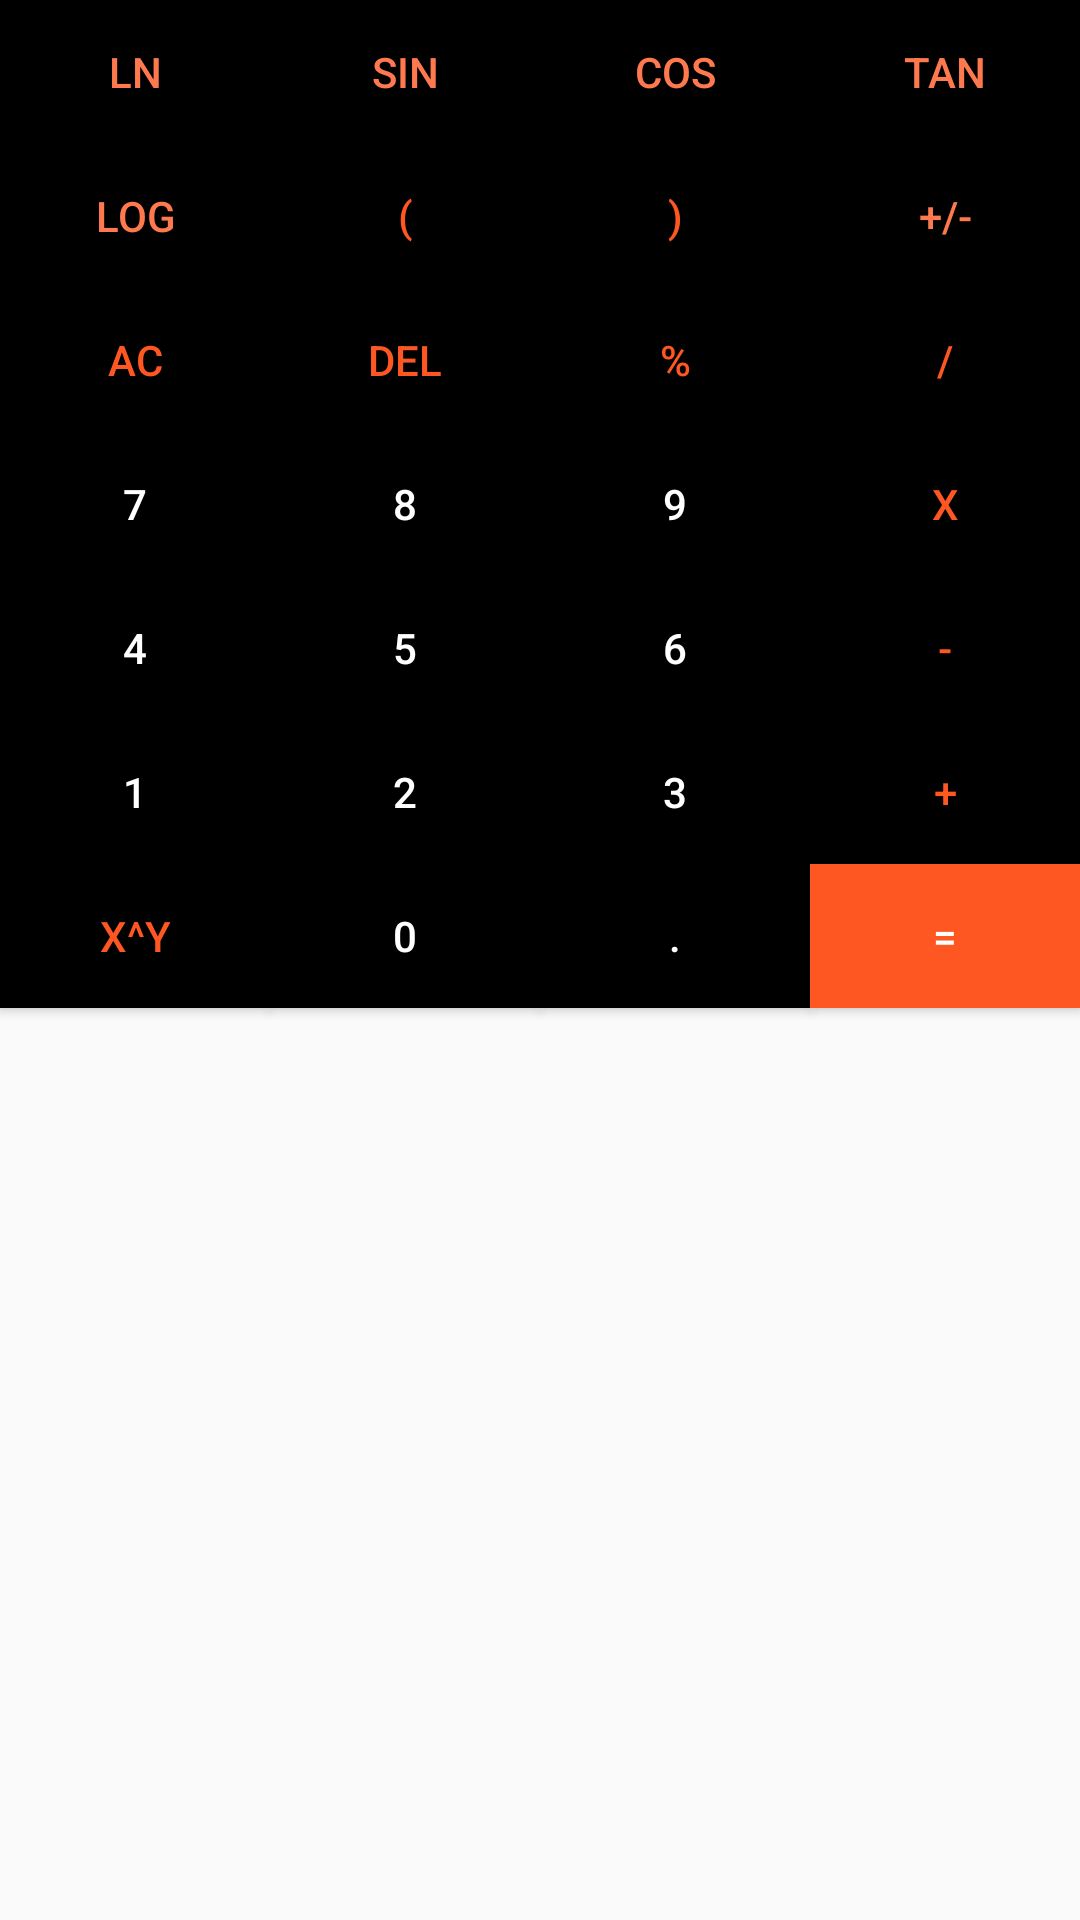

Reconstruct the res/layout file that produces this screen, plus the resources it refers to.
<!-- AndroidManifest.xml: application theme AppTheme -->
<!-- res/layout/buttons.xml -->
<?xml version="1.0" encoding="utf-8"?>
<GridLayout xmlns:android="http://schemas.android.com/apk/res/android"
    android:layout_width="match_parent"
    android:layout_height="wrap_content"
    android:rowCount="7"
    android:columnCount="4"
    android:layout_alignParentBottom="true"
    >

        
        
        
        

        

        <Button
            android:layout_row="0"
            android:layout_column="0"
            android:text="@string/ln"
            android:id="@+id/ln"
            android:layout_columnWeight="1"
            android:textColor="@color/colorFunctionalityFaded"
            android:background="@color/colorBlack"
            />

        <Button
            android:layout_row="0"
            android:layout_column="1"
            android:text="@string/sin"
            android:id="@+id/sin"
            android:layout_columnWeight="1"
            android:textColor="@color/colorFunctionalityFaded"
            android:background="@color/colorBlack" />

        <Button
            android:layout_row="0"
            android:layout_column="2"
            android:text="@string/cos"
            android:id="@+id/cos"
            android:layout_columnWeight="1"
            android:textColor="@color/colorFunctionalityFaded"
            android:background="@color/colorBlack" />

        <Button
            android:layout_row="0"
            android:layout_column="3"
            android:text="@string/tan"
            android:id="@+id/tan"
            android:layout_columnWeight="1"
            android:textColor="@color/colorFunctionalityFaded"
            android:background="@color/colorBlack" />



        


        <Button
            android:layout_row="1"
            android:layout_column="0"
            android:text="@string/log"
            android:id="@+id/log"
            android:layout_columnWeight="1"
            android:textColor="@color/colorFunctionalityFaded"
            android:background="@color/colorBlack" />

        <Button
            android:layout_row="1"
            android:layout_column="1"
            android:text="@string/openBracket"
            android:id="@+id/openBracket"
            android:layout_columnWeight="1"
            android:textColor="@color/colorFunctionality"
            android:background="@color/colorBlack" />

        <Button
            android:layout_row="1"
            android:layout_column="2"
            android:text="@string/closeBracket"
            android:id="@+id/closeBracket"
            android:layout_columnWeight="1"
            android:textColor="@color/colorFunctionality"
            android:background="@color/colorBlack" />

        <Button
            android:layout_row="1"
            android:layout_column="3"
            android:text="@string/oppositeValue"
            android:id="@+id/oppositeValue"
            android:layout_columnWeight="1"
            android:textColor="@color/colorFunctionalityFaded"
            android:background="@color/colorBlack" />


        


        <Button
            android:layout_row="2"
            android:layout_column="0"
            android:text="@string/ac"
            android:id="@+id/ac"
            android:layout_columnWeight="1"
            android:textColor="@color/colorFunctionality"
            android:background="@color/colorBlack" />

        <Button
            android:layout_row="2"
            android:layout_column="1"
            android:text="@string/del"
            android:id="@+id/del"
            android:layout_columnWeight="1"
            android:textColor="@color/colorFunctionality"
            android:background="@color/colorBlack" />

        <Button
            android:layout_row="2"
            android:layout_column="2"
            android:text="@string/percent"
            android:id="@+id/percent"
            android:layout_columnWeight="1"
            android:textColor="@color/colorFunctionality"
            android:background="@color/colorBlack" />

        <Button
            android:layout_row="2"
            android:layout_column="3"
            android:text="@string/division"
            android:id="@+id/division"
            android:layout_columnWeight="1"
            android:textColor="@color/colorFunctionality"
            android:background="@color/colorBlack" />


        


        <Button
            android:layout_row="3"
            android:layout_column="0"
            android:text="@string/seven"
            android:id="@+id/seven"
            android:layout_columnWeight="1"
            android:textColor="@color/colorWhite"
            android:background="@color/colorBlack" />

        <Button
            android:layout_row="3"
            android:layout_column="1"
            android:text="@string/eight"
            android:id="@+id/eight"
            android:layout_columnWeight="1"
            android:background="@color/colorBlack"
            android:textColor="@color/colorWhite" />

        <Button
            android:layout_row="3"
            android:layout_column="2"
            android:text="@string/nine"
            android:id="@+id/nine"
            android:layout_columnWeight="1"
            android:background="@color/colorBlack"
            android:textColor="@color/colorWhite" />

        <Button
            android:layout_row="3"
            android:layout_column="3"
            android:text="@string/multiply"
            android:id="@+id/multiply"
            android:layout_columnWeight="1"
            android:textColor="@color/colorFunctionality"
            android:background="@color/colorBlack" />


        


        <Button
            android:layout_row="4"
            android:layout_column="0"
            android:text="@string/four"
            android:id="@+id/four"
            android:layout_columnWeight="1"
            android:background="@color/colorBlack"
            android:textColor="@color/colorWhite" />

        <Button
            android:layout_row="4"
            android:layout_column="1"
            android:text="@string/five"
            android:id="@+id/five"
            android:layout_columnWeight="1"
            android:background="@color/colorBlack"
            android:textColor="@color/colorWhite" />

        <Button
            android:layout_row="4"
            android:layout_column="2"
            android:text="@string/six"
            android:id="@+id/six"
            android:layout_columnWeight="1"
            android:background="@color/colorBlack"
            android:textColor="@color/colorWhite" />

        <Button
            android:layout_row="4"
            android:layout_column="3"
            android:text="@string/subtraction"
            android:id="@+id/subtraction"
            android:layout_columnWeight="1"
            android:textColor="@color/colorFunctionality"
            android:background="@color/colorBlack" />


        


        <Button
            android:layout_row="5"
            android:layout_column="0"
            android:text="@string/one"
            android:id="@+id/one"
            android:layout_columnWeight="1"
            android:background="@color/colorBlack"
            android:textColor="@color/colorWhite" />

        <Button
            android:layout_row="5"
            android:layout_column="1"
            android:text="@string/two"
            android:id="@+id/two"
            android:layout_columnWeight="1"
            android:background="@color/colorBlack"
            android:textColor="@color/colorWhite" />

        <Button
            android:layout_row="5"
            android:layout_column="2"
            android:text="@string/three"
            android:id="@+id/three"
            android:layout_columnWeight="1"
            android:background="@color/colorBlack"
            android:textColor="@color/colorWhite" />

        <Button
            android:layout_row="5"
            android:layout_column="3"
            android:text="@string/addition"
            android:id="@+id/addition"
            android:layout_columnWeight="1"
            android:textColor="@color/colorFunctionality"
            android:background="@color/colorBlack" />


        


        <Button
            android:layout_row="6"
            android:layout_column="0"
            android:text="@string/exp"
            android:id="@+id/exp"
            android:layout_columnWeight="1"
            android:textColor="@color/colorFunctionality"
            android:background="@color/colorBlack" />

        <Button
            android:layout_row="6"
            android:layout_column="1"
            android:text="@string/zero"
            android:id="@+id/zero"
            android:layout_columnWeight="1"
            android:background="@color/colorBlack"
            android:textColor="@color/colorWhite" />

        <Button
            android:layout_row="6"
            android:layout_column="2"
            android:text="@string/dot"
            android:id="@+id/dot"
            android:layout_columnWeight="1"
            android:background="@color/colorBlack"
            android:textColor="@color/colorWhite" />

        <Button
            android:layout_row="6"
            android:layout_column="3"
            android:text="@string/equals"
            android:id="@+id/equals"
            android:layout_columnWeight="1"
            android:background="@color/colorEquals"
            android:textColor="@color/colorTextEquals" />


</GridLayout>
<!-- resources referenced by this layout -->
<resources>
  <color name="colorBlack">#000</color>
  <color name="colorEquals">#FF5722</color>
  <color name="colorFunctionality">#FF5722</color>
  <color name="colorFunctionalityFaded">#FF794F</color>
  <color name="colorTextEquals">#FFF</color>
  <color name="colorWhite">#FFF</color>
  <string name="ac">AC</string>
  <string name="addition">+</string>
  <string name="closeBracket">)</string>
  <string name="cos">cos</string>
  <string name="del">DEL</string>
  <string name="division">/</string>
  <string name="dot">.</string>
  <string name="eight">8</string>
  <string name="equals">=</string>
  <string name="exp">x^y</string>
  <string name="five">5</string>
  <string name="four">4</string>
  <string name="ln">ln</string>
  <string name="log">log</string>
  <string name="multiply">x</string>
  <string name="nine">9</string>
  <string name="one">1</string>
  <string name="openBracket">(</string>
  <string name="oppositeValue">+/-</string>
  <string name="percent">%</string>
  <string name="seven">7</string>
  <string name="sin">sin</string>
  <string name="six">6</string>
  <string name="subtraction">-</string>
  <string name="tan">tan</string>
  <string name="three">3</string>
  <string name="two">2</string>
  <string name="zero">0</string>
  <style name="AppTheme" parent="Theme.AppCompat.Light.NoActionBar">
          
          
          <item name="colorPrimary">@color/colorPrimary</item>
          
          <item name="colorPrimaryDark">@color/colorPrimaryDark</item>
          <item name="colorAccent">@color/colorAccent</item>
      </style>
  <color name="colorPrimary">#6200EE</color>
  <color name="colorPrimaryDark">#3700B3</color>
  <color name="colorAccent">#03DAC5</color>
</resources>
